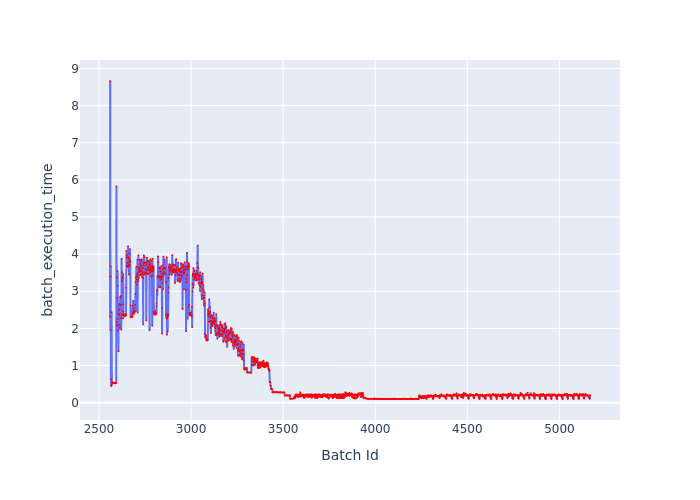

The table this chart was drawn from, first rows:
Batch Id, batch_execution_time
2560, 2.308
2561, 8.663
2562, 1.952
2563, 3.396
2564, 3.68
2565, 0.6243
2566, 0.463
2567, 0.4481
2568, 0.4511
2569, 2.438
2570, 0.4871
2571, 0.5411
2572, 0.5637
2573, 0.5406
2574, 0.5353
2575, 0.5384
2576, 0.5247
2577, 0.5356
2578, 0.524
2579, 0.5305
2580, 0.5354
2581, 0.5332
2582, 0.5274
2583, 0.5315
2584, 0.5203
2585, 0.5297
2586, 0.5265
2587, 0.5299
2588, 0.5361
2589, 0.5404
2590, 0.5293
2591, 0.5267
2592, 0.5286
2593, 0.5229
2594, 0.5299
2595, 5.822
2596, 3.373
2597, 2.17
2598, 2.104
2599, 2.828
2600, 2.075
2601, 3.547
2602, 3.146
2603, 2.247
2604, 2.381
2605, 1.953
2606, 1.381
2607, 2.401
2608, 2.5
2609, 2.501
2610, 2.361
2611, 2.508
2612, 2.655
2613, 2.101
2614, 2.012
2615, 2.626
2616, 2.857
2617, 2.828
2618, 2.277
2619, 2.639
... 2,547 more rows
